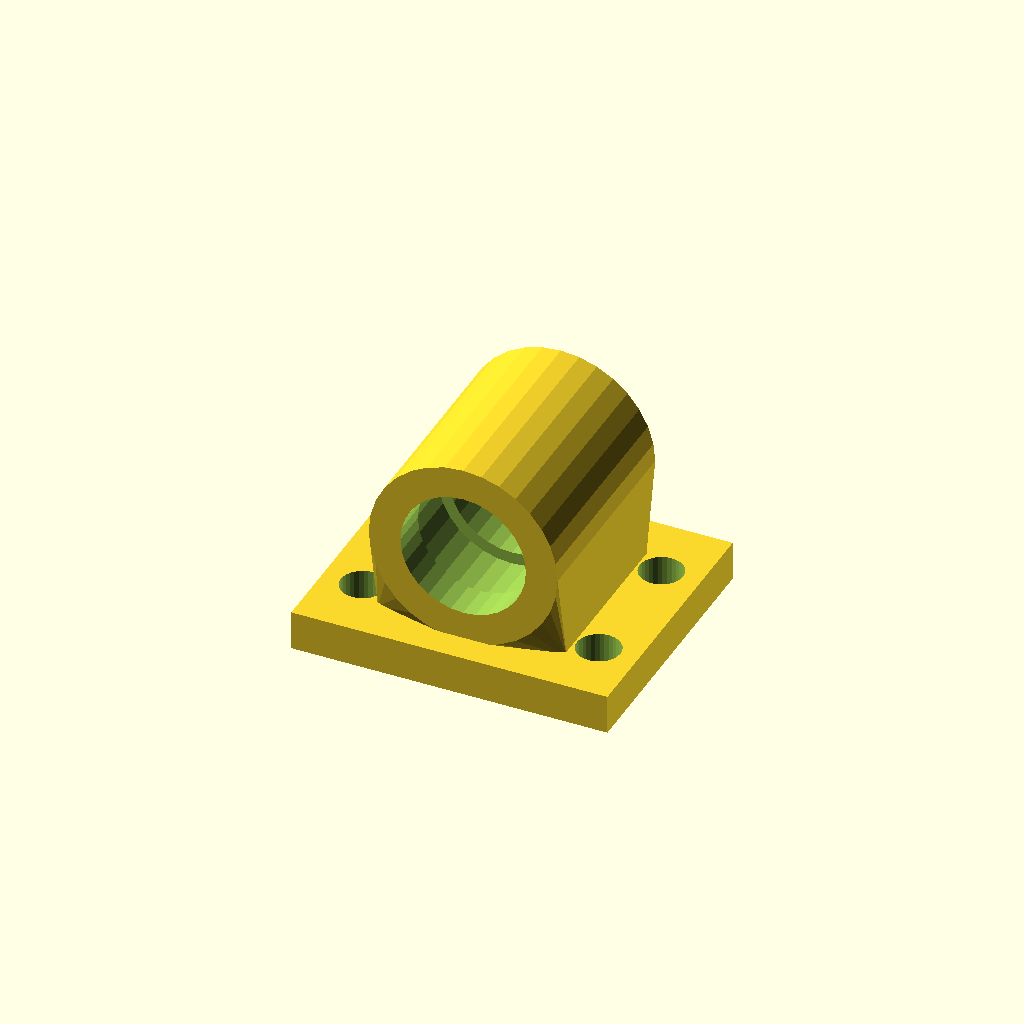
Cell 1: the model at its default parameters.
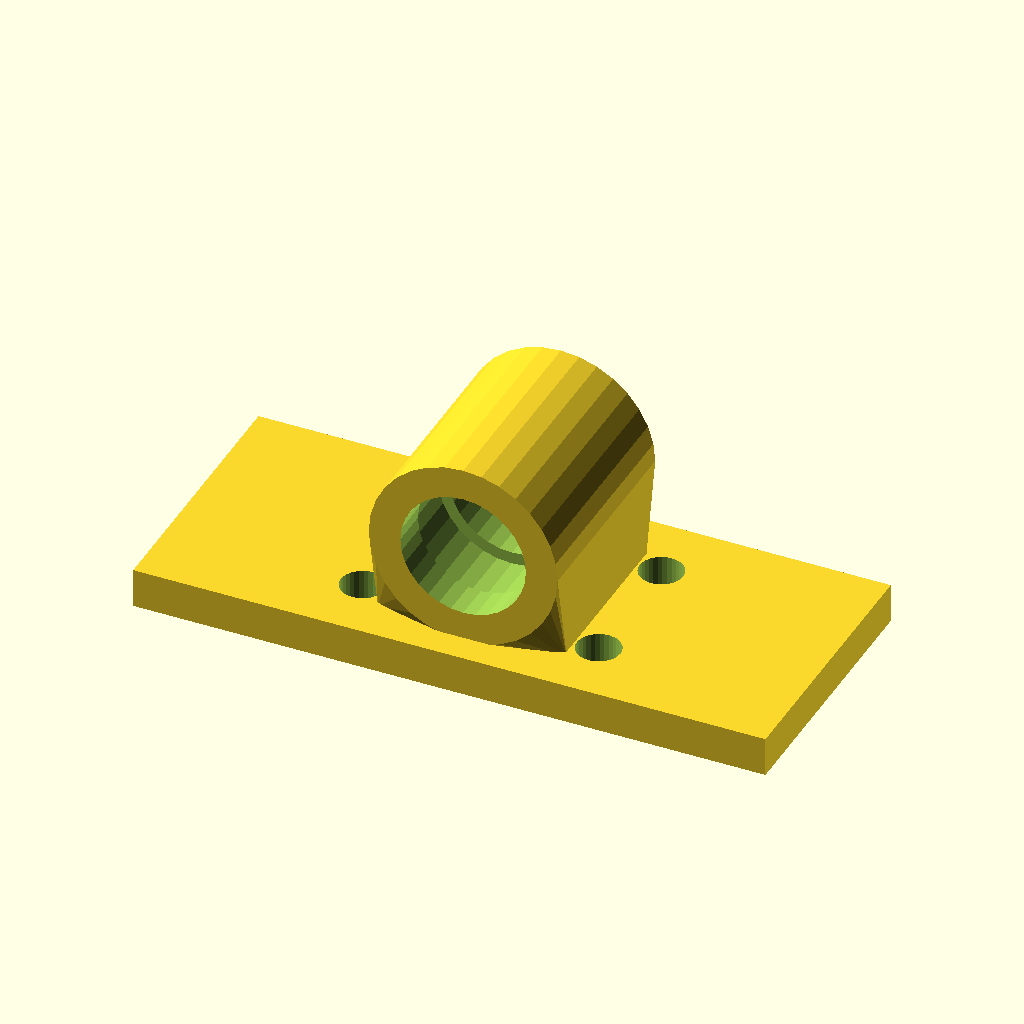
Cell 2 — base_w set to 160, the other parameters unchanged.
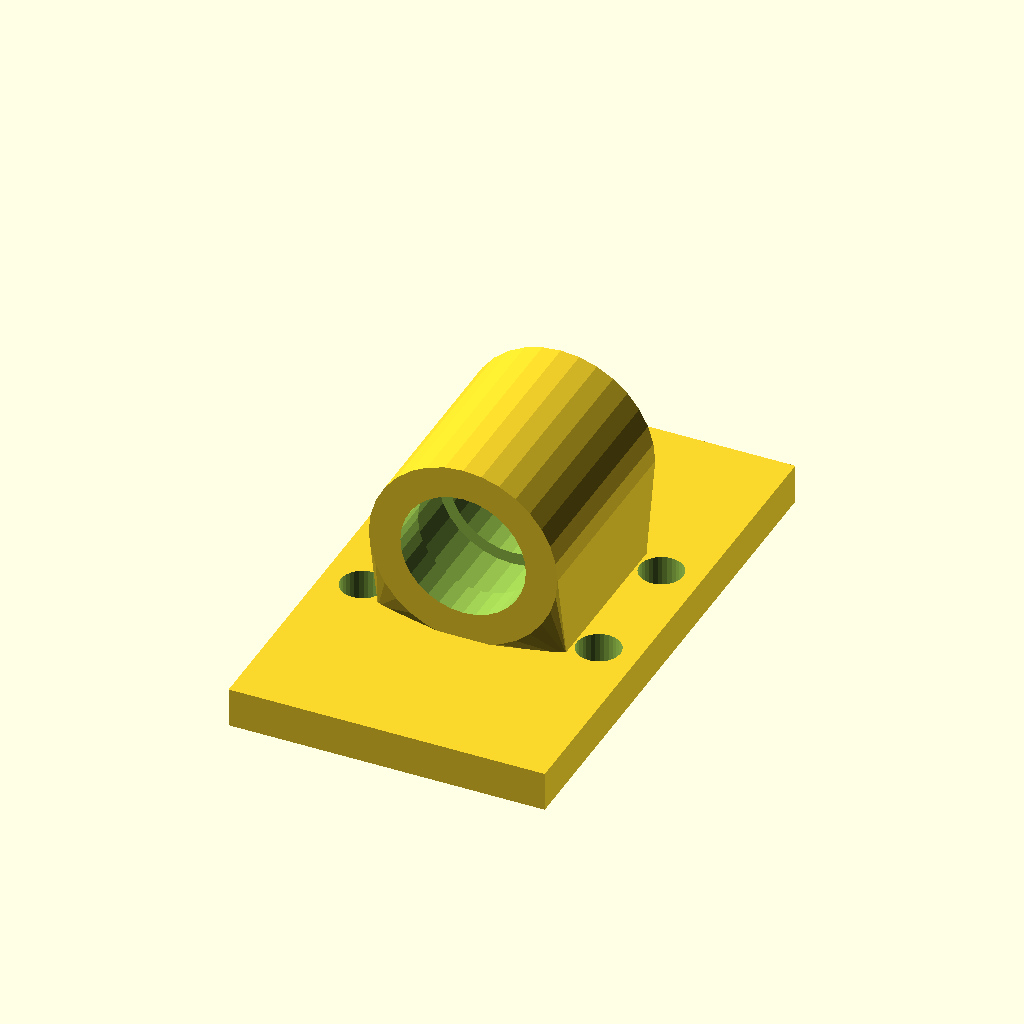
Cell 3: base_d = 136 (everything else at default).
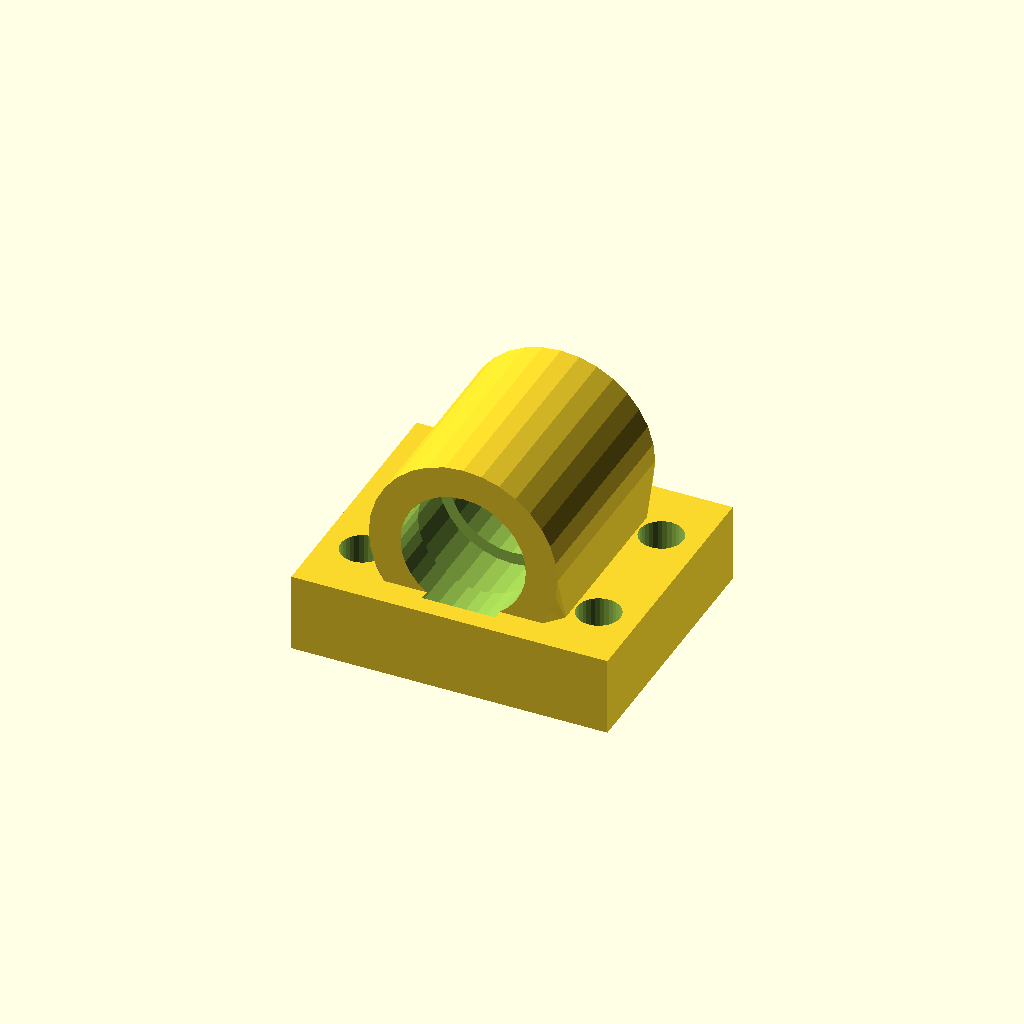
Cell 4: base_t = 20 (everything else at default).
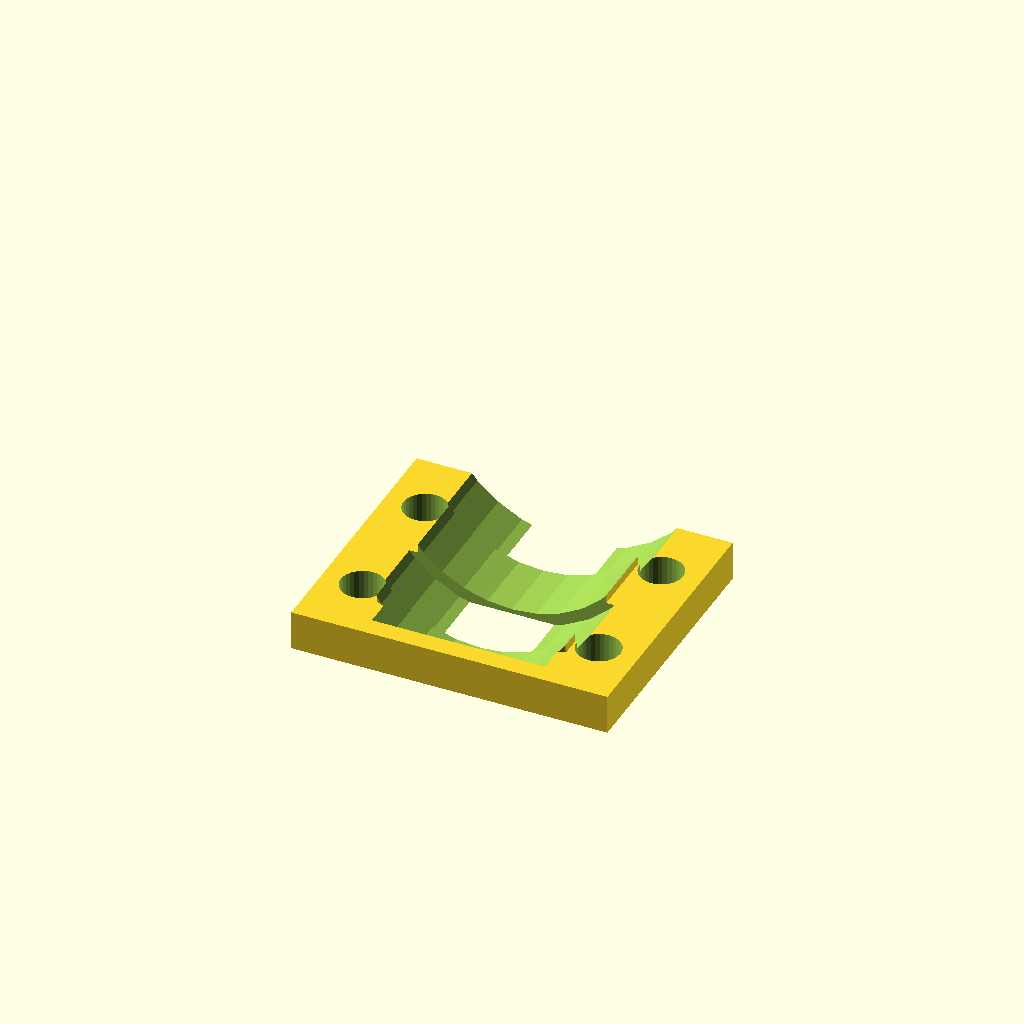
Cell 5 — bore_d set to 63.5, the other parameters unchanged.
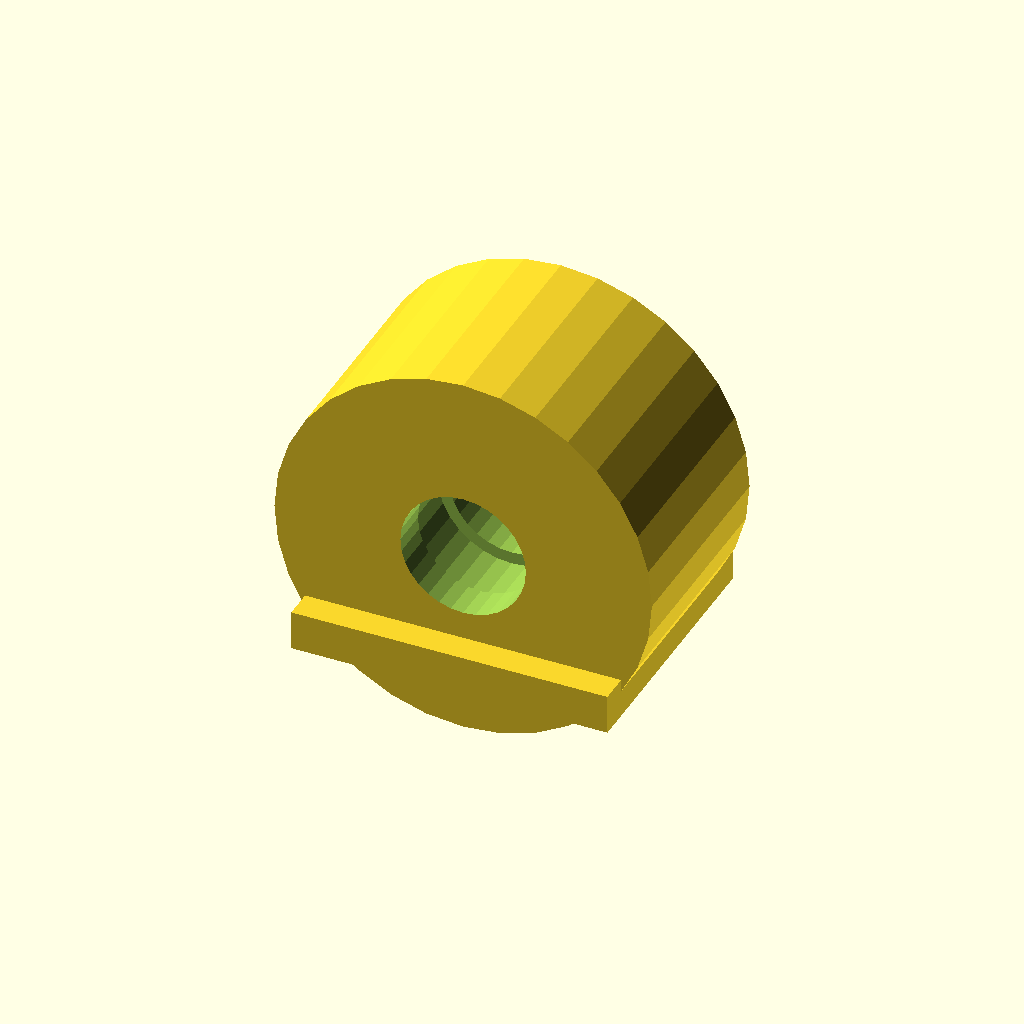
Cell 6 — house_r set to 47.76, the other parameters unchanged.
One fixed orthographic camera (rotation 55°, 0°, 25°; colour scheme Cornfield) for every cell.
The OpenSCAD source (optional_data/data/gen3/bearingblocks/part_0074.scad):
$fn = 32;

// ----------------------------------------------------------------------
// Bearing block: 80 x 68 mm base, 31.75 mm bore at 32.88 mm
// ----------------------------------------------------------------------

// --- parameters (mm) ---
base_w = 80;              // base width
base_d = 68;              // base depth
base_t = 10;              // base thickness
bore_d = 31.75;           // shaft / bearing bore
house_r = 23.88;          // housing outer radius
house_len = 53.04;        // housing length along the shaft
foot_w = 47.76;           // foot width under the housing
foot_len = 43.04;         // foot length along the shaft
axis_z = 32.88;           // bore axis height above the base
holes_d = 11;             // mounting holes
hole_x = 29.88;           // mounting hole spacing
seat_d = 12;              // bearing seat depth
seat_wall = 3;            // seat wall thickness

difference() {
  union() {
    /* base plate with its underside on z = 0 */
    translate([0, 0, base_t / 2]) cube([base_w, base_d, base_t], center = true);
    /* hull foot: a straight web blending into the round housing */
    hull() {
      translate([0, 0, base_t - 0.5]) cube([foot_w, foot_len, 1.6], center = true);
      translate([0, 0, axis_z]) rotate([-90, 0, 0]) cylinder(h = house_len, d = 2 * house_r, center = true);
    }
  }
  /* bore through the housing, 2.5 mm clear on both sides */
  translate([0, 0, axis_z]) rotate([-90, 0, 0]) cylinder(h = house_len + 5, d = bore_d, center = true);
  /* bearing seats, recessed into both ends of the housing */
  for (sy = [-1, 1]) {
    translate([0, sy * (house_len / 2 - seat_d + 2.5), axis_z]) rotate([-90, 0, 0]) cylinder(h = seat_d + 5, d = bore_d + 2 * seat_wall);
  }
  /* mounting holes through the base plate */
  for (hx = [-29.88, 29.88]) {
    for (hy = [-17, 17]) {
      translate([hx, hy, -2.5]) cylinder(h = base_t + 5, d = holes_d);
    }
  }
}
Parameter table extracted from the source (name, type, default, range or options):
base_w: number, default 80
base_d: number, default 68
base_t: number, default 10
bore_d: number, default 31.75
house_r: number, default 23.88
house_len: number, default 53.04
foot_w: number, default 47.76
foot_len: number, default 43.04
axis_z: number, default 32.88
holes_d: number, default 11
hole_x: number, default 29.88
seat_d: number, default 12
seat_wall: number, default 3
